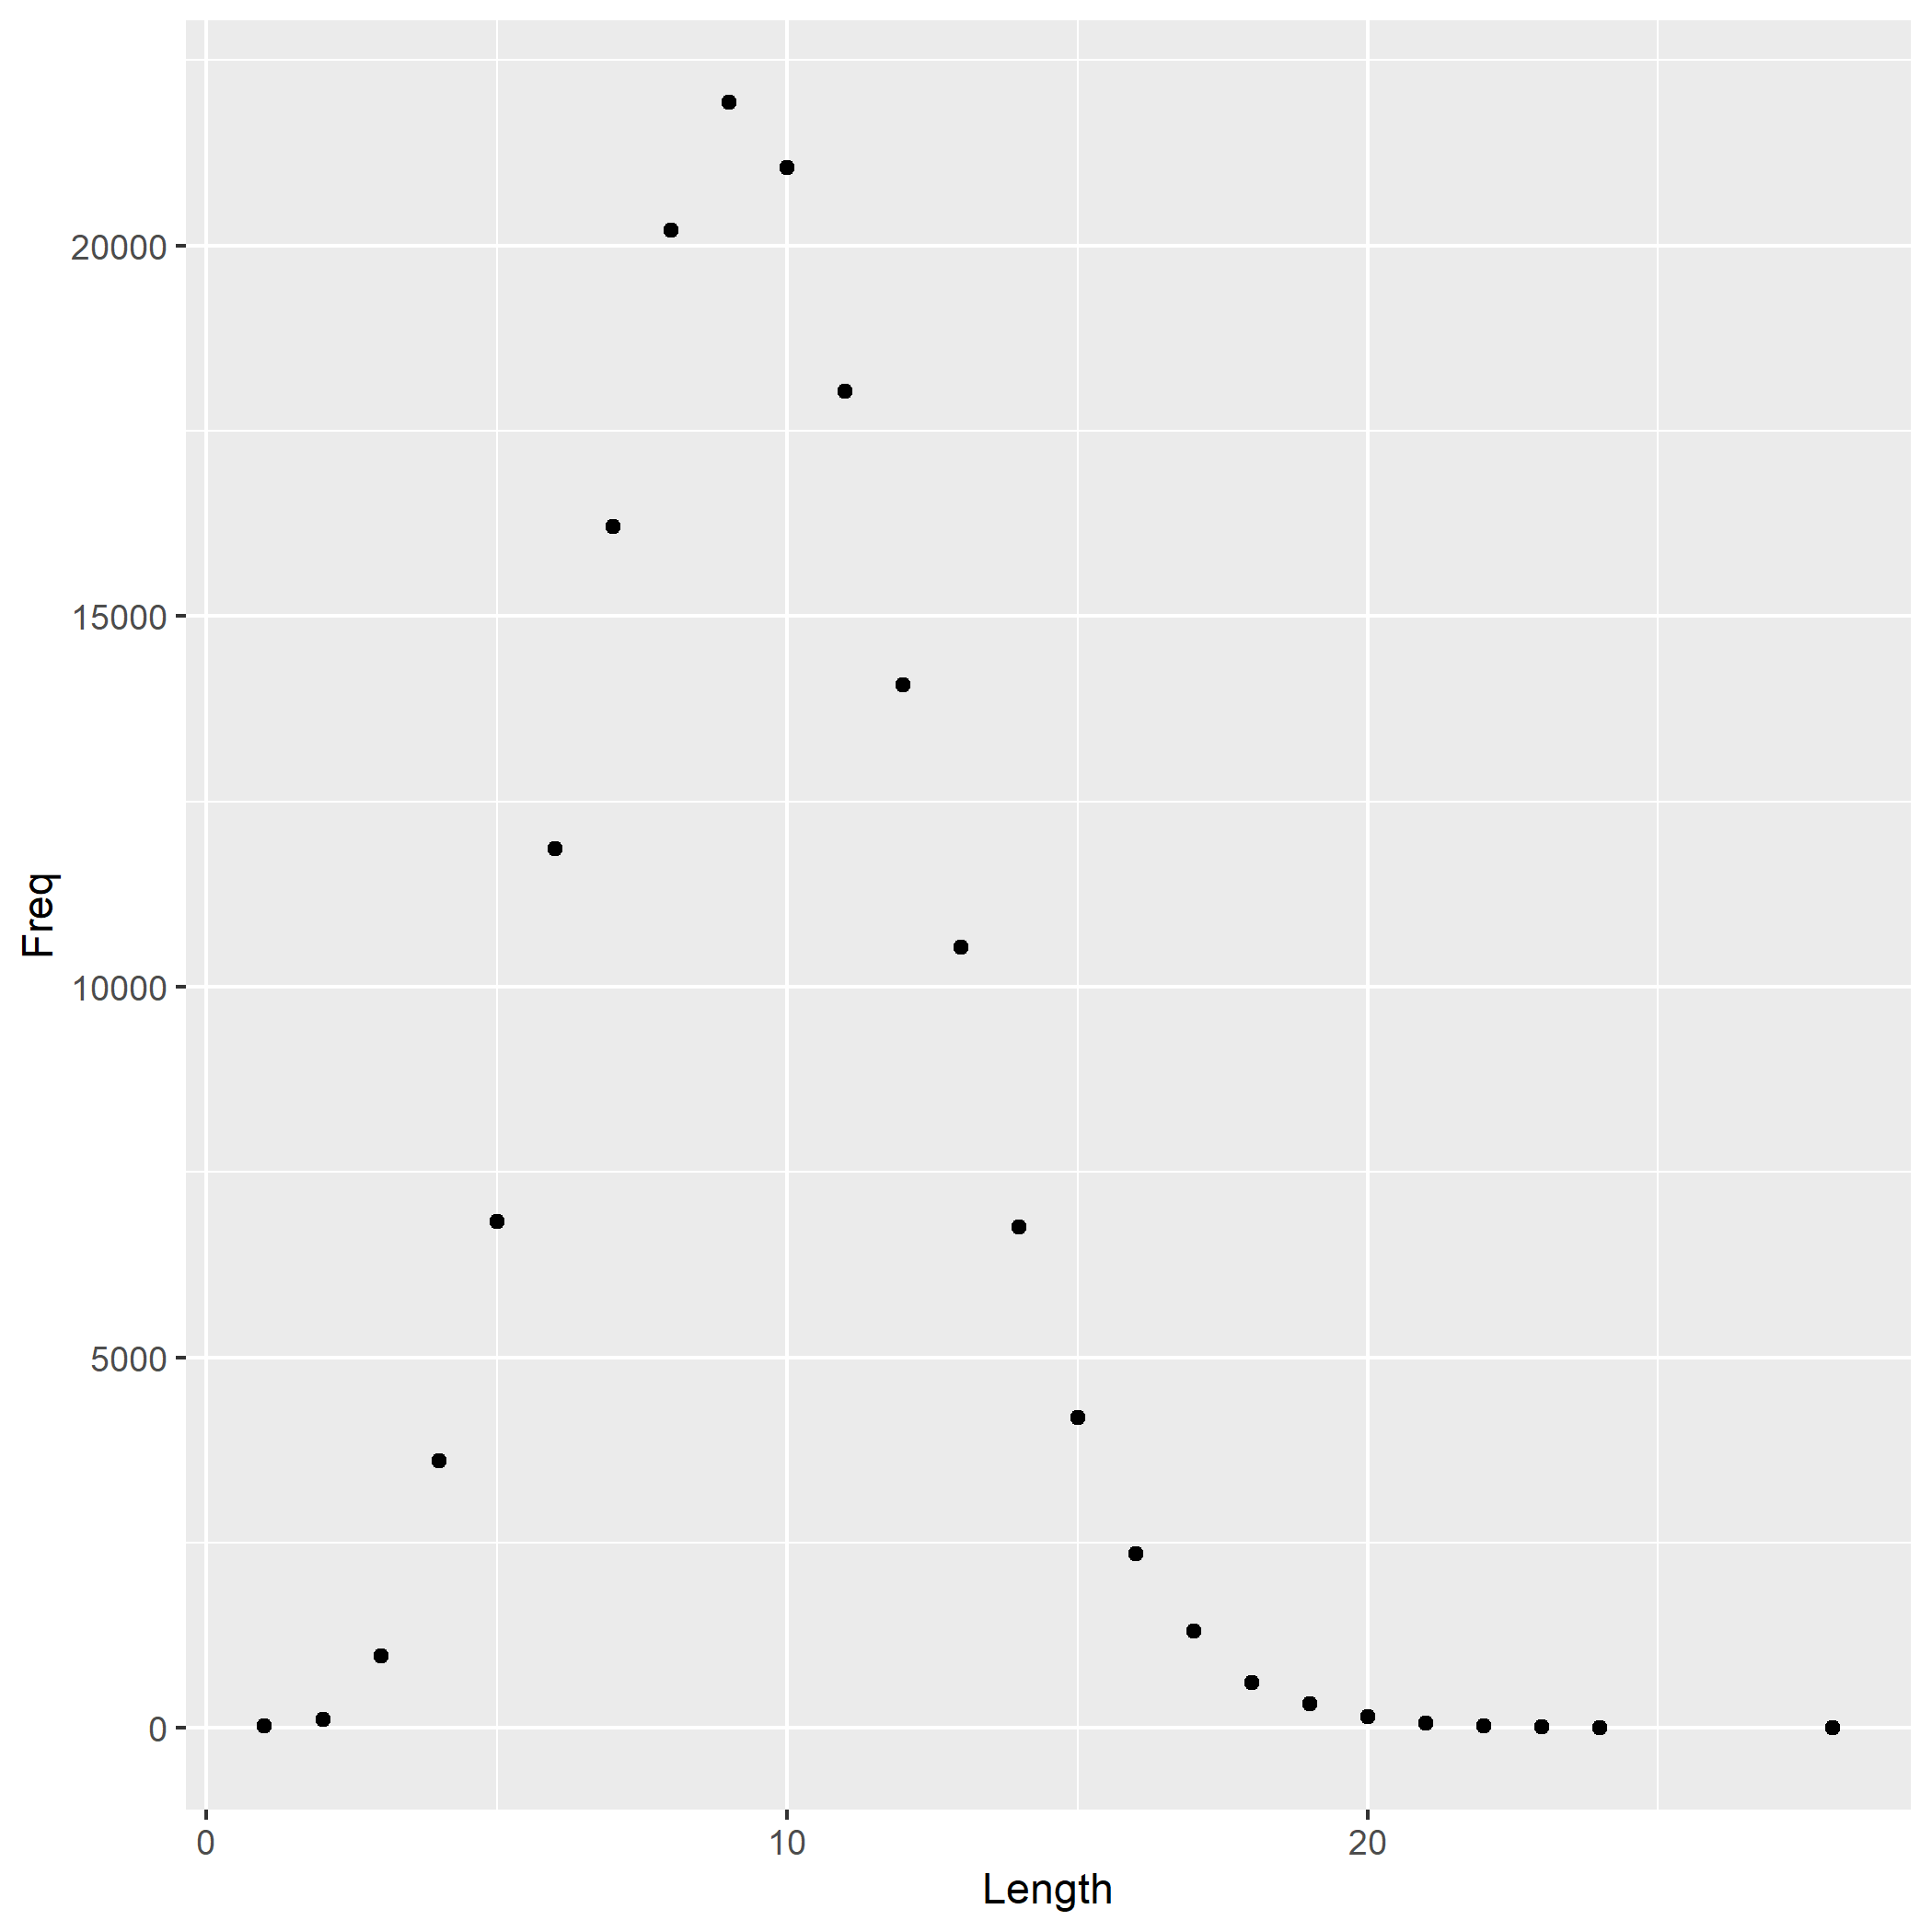

Values plotted in this chart, from the file beside it:
Length	Freq
1	34
2	118
3	975
4	3606
5	6830
6	11860
7	16206
8	20207
9	21935
10	21048
11	18028
12	14071
13	10528
14	6760
15	4194
16	2355
17	1303
18	608
19	328
20	155
21	71
22	34
23	14
24	2
28	1
